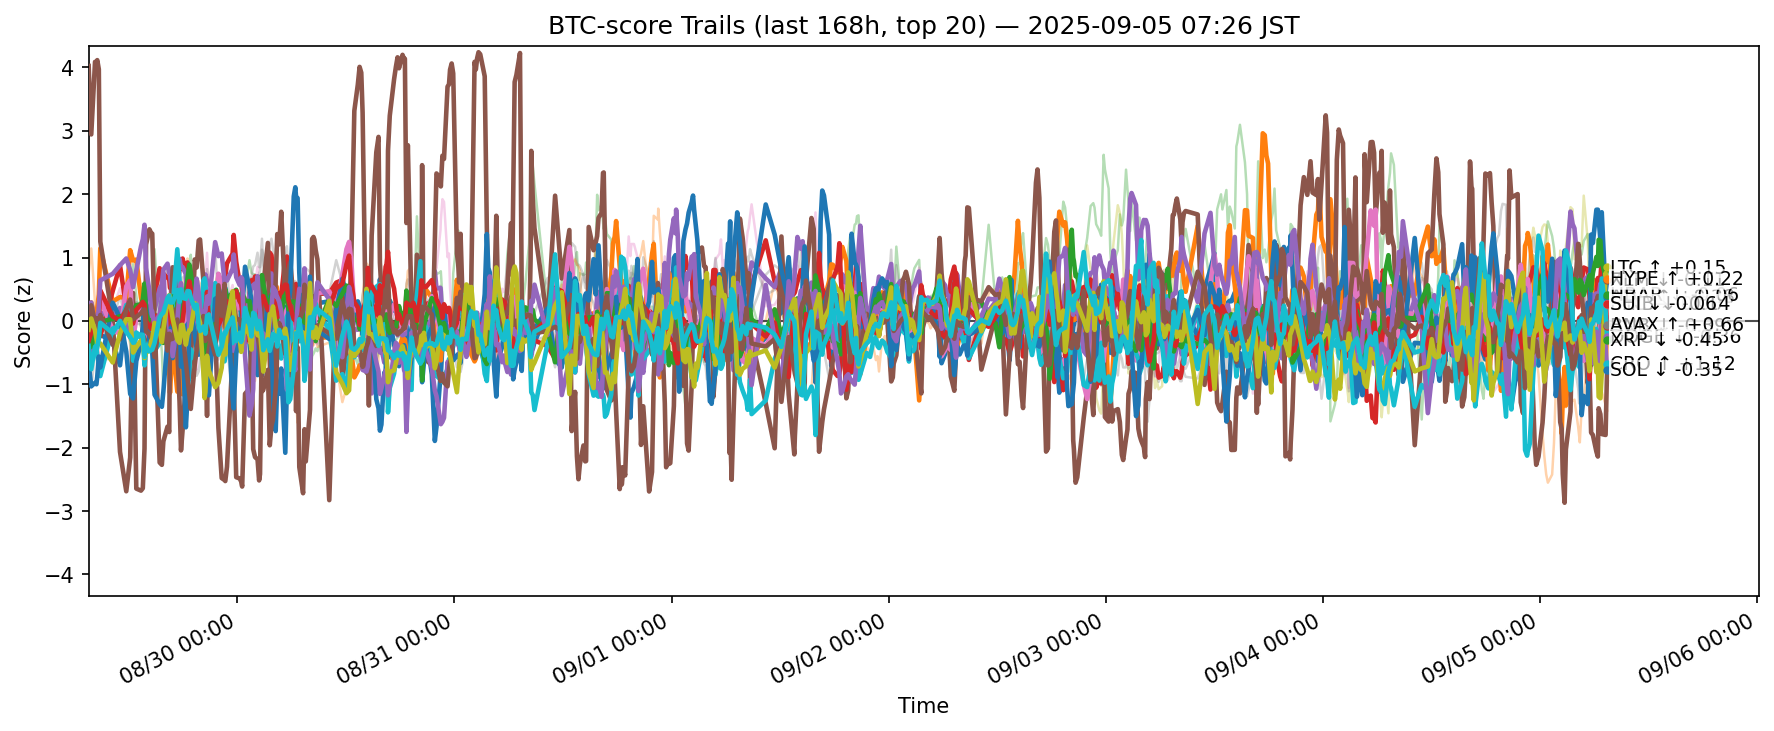

The data file committed next to this chart (first rows):
ts, side, symbol, score
2025-08-28 22:33:37.730769+00:00, btc, ADA, -0.0915
2025-08-28 22:33:37.730769+00:00, btc, AVAX, -0.02233
2025-08-28 22:33:37.730769+00:00, btc, BCH, -0.4168
2025-08-28 22:33:37.730769+00:00, btc, BNB, -0.3787
2025-08-28 22:33:37.730769+00:00, btc, BTC, -0.4581
2025-08-28 22:33:37.730769+00:00, btc, CRO, 4.024
2025-08-28 22:33:37.730769+00:00, btc, DOGE, -0.1011
2025-08-28 22:33:37.730769+00:00, btc, DOT, 0.01511
2025-08-28 22:33:37.730769+00:00, btc, ETH, -0.4233
2025-08-28 22:33:37.730769+00:00, btc, HBAR, -0.1253
2025-08-28 22:33:37.730769+00:00, btc, HYPE, -0.6775
2025-08-28 22:33:37.730769+00:00, btc, LINK, 0.7509
2025-08-28 22:33:37.730769+00:00, btc, LTC, -0.3972
2025-08-28 22:33:37.730769+00:00, btc, SHIB, -0.3167
2025-08-28 22:33:37.730769+00:00, btc, SOL, 0.2691
2025-08-28 22:33:37.730769+00:00, btc, SUI, -0.1029
2025-08-28 22:33:37.730769+00:00, btc, TON, -0.4186
2025-08-28 22:33:37.730769+00:00, btc, TRX, -0.6472
2025-08-28 22:33:37.730769+00:00, btc, XLM, -0.1398
2025-08-28 22:33:37.730769+00:00, btc, XRP, -0.3949
2025-08-28 22:50:46.728282+00:00, btc, ADA, 0.2609
2025-08-28 22:50:46.728282+00:00, btc, AVAX, 0.2908
2025-08-28 22:50:46.728282+00:00, btc, BCH, -0.2682
2025-08-28 22:50:46.728282+00:00, btc, BNB, -0.4813
2025-08-28 22:50:46.728282+00:00, btc, BTC, -0.6163
2025-08-28 22:50:46.728282+00:00, btc, CRO, 2.943
2025-08-28 22:50:46.728282+00:00, btc, DOGE, 0.06015
2025-08-28 22:50:46.728282+00:00, btc, DOT, 0.58
2025-08-28 22:50:46.728282+00:00, btc, ETH, -0.4564
2025-08-28 22:50:46.728282+00:00, btc, HBAR, 0.02047
2025-08-28 22:50:46.728282+00:00, btc, HYPE, -1.033
2025-08-28 22:50:46.728282+00:00, btc, LINK, 1.143
2025-08-28 22:50:46.728282+00:00, btc, LTC, -0.4093
2025-08-28 22:50:46.728282+00:00, btc, SHIB, -0.1875
2025-08-28 22:50:46.728282+00:00, btc, SOL, 0.2907
2025-08-28 22:50:46.728282+00:00, btc, SUI, 0.2457
2025-08-28 22:50:46.728282+00:00, btc, TON, -0.656
2025-08-28 22:50:46.728282+00:00, btc, TRX, -1.054
2025-08-28 22:50:46.728282+00:00, btc, XLM, 0.03781
2025-08-28 22:50:46.728282+00:00, btc, XRP, -0.7631
2025-08-28 23:15:49.156165+00:00, btc, ADA, 0.01347
2025-08-28 23:15:49.156165+00:00, btc, AVAX, 0.05825
2025-08-28 23:15:49.156165+00:00, btc, BCH, -0.1948
2025-08-28 23:15:49.156165+00:00, btc, BNB, -0.2786
2025-08-28 23:15:49.156165+00:00, btc, BTC, -0.3441
2025-08-28 23:15:49.156165+00:00, btc, CRO, 4.088
2025-08-28 23:15:49.156165+00:00, btc, DOGE, -0.03586
2025-08-28 23:15:49.156165+00:00, btc, DOT, 0.03956
2025-08-28 23:15:49.156165+00:00, btc, ETH, -0.4233
2025-08-28 23:15:49.156165+00:00, btc, HBAR, -0.3758
2025-08-28 23:15:49.156165+00:00, btc, HYPE, -0.9776
2025-08-28 23:15:49.156165+00:00, btc, LINK, 0.2837
2025-08-28 23:15:49.156165+00:00, btc, LTC, -0.1868
2025-08-28 23:15:49.156165+00:00, btc, SHIB, -0.08612
2025-08-28 23:15:49.156165+00:00, btc, SOL, -0.05699
2025-08-28 23:15:49.156165+00:00, btc, SUI, -0.01551
2025-08-28 23:15:49.156165+00:00, btc, TON, -0.4825
2025-08-28 23:15:49.156165+00:00, btc, TRX, -0.5201
2025-08-28 23:15:49.156165+00:00, btc, XLM, -0.1496
2025-08-28 23:15:49.156165+00:00, btc, XRP, -0.4083
... 12,480 more rows
